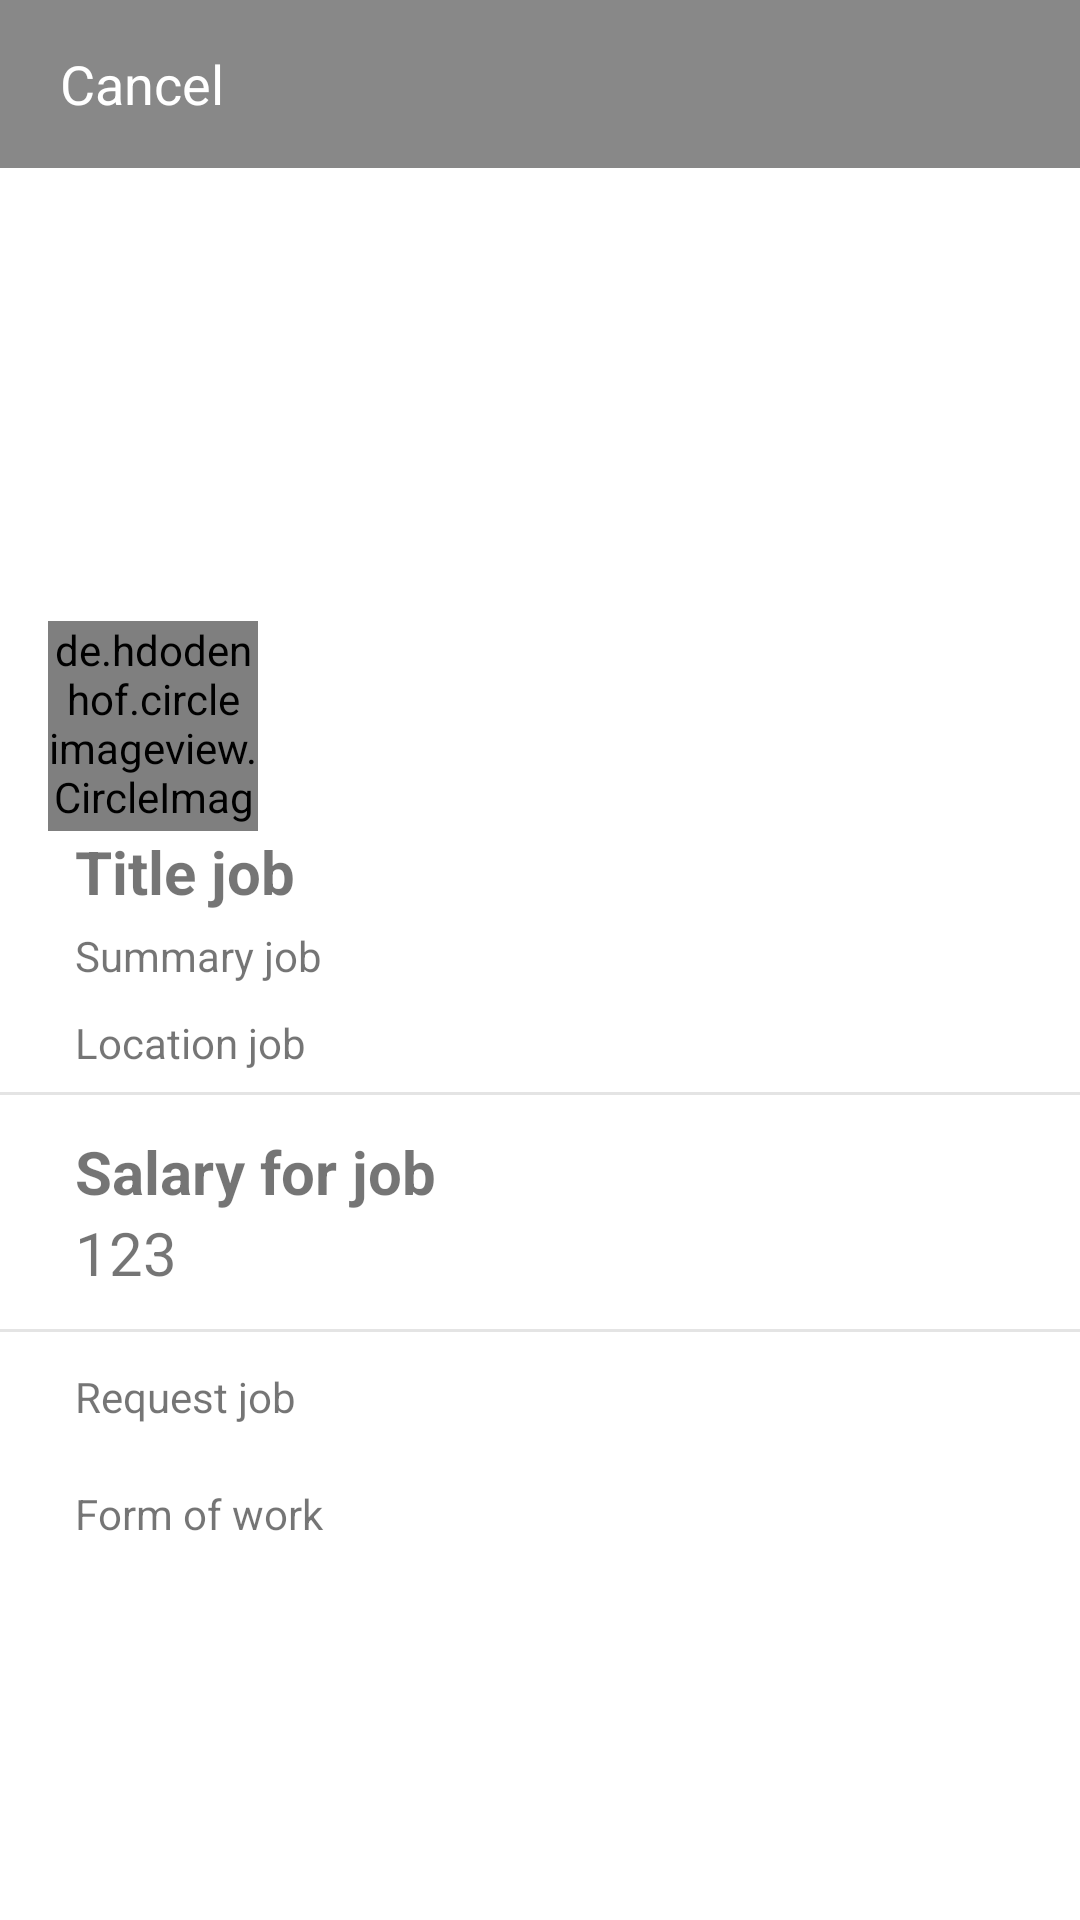

This screen was rendered from an Android layout file. Write that file and the resources it references.
<!-- AndroidManifest.xml: application theme AppTheme -->
<!-- res/layout/detail_fragment.xml -->
<?xml version="1.0" encoding="utf-8"?>
<FrameLayout xmlns:android="http://schemas.android.com/apk/res/android"
    xmlns:app="http://schemas.android.com/apk/res-auto"
    xmlns:tools="http://schemas.android.com/tools"
    android:layout_width="match_parent"
    android:layout_height="match_parent"
    android:paddingBottom="30dp"
    tools:context=".ui.detail_job.DetailFragment">

    <ScrollView
        android:fillViewport="true"
        android:layout_width="match_parent"
        android:layout_height="wrap_content">

        <LinearLayout
            android:layout_width="match_parent"
            android:layout_height="wrap_content"
            android:orientation="vertical">

            <androidx.constraintlayout.widget.ConstraintLayout
                android:id="@+id/top_main"
                android:layout_width="match_parent"
                android:layout_height="wrap_content">

                <ImageView
                    android:id="@+id/imageView"
                    android:layout_width="match_parent"
                    android:layout_height="0dp"
                    android:scaleType="centerCrop"
                    android:src="@drawable/background_add_job"
                    app:layout_constraintBottom_toTopOf="@+id/guideline"
                    app:layout_constraintEnd_toEndOf="parent"
                    app:layout_constraintHorizontal_bias="1.0"
                    app:layout_constraintStart_toStartOf="parent"
                    app:layout_constraintTop_toTopOf="parent"
                    app:layout_constraintVertical_bias="0.0" />

                <RelativeLayout
                    android:id="@+id/action_filter_top"
                    android:layout_width="match_parent"
                    android:layout_height="?attr/actionBarSize"
                    android:layout_alignParentTop="true"
                    android:orientation="horizontal"
                    app:layout_constraintEnd_toEndOf="parent"
                    app:layout_constraintStart_toStartOf="@+id/imageView"
                    app:layout_constraintTop_toTopOf="parent"
                    android:background="#77000000">

                    <TextView
                        android:id="@+id/cancel_filter_button"
                        android:layout_width="match_parent"
                        android:layout_height="match_parent"
                        android:layout_alignParentStart="true"
                        android:layout_alignParentLeft="true"
                        android:layout_alignParentTop="true"
                        android:layout_marginStart="0dp"
                        android:layout_marginLeft="0dp"
                        android:layout_marginTop="0dp"
                        android:gravity="left|center_vertical"
                        android:paddingHorizontal="20dp"
                        android:text="Cancel"
                        android:textColor="@android:color/white"
                        android:textSize="18sp" />

                </RelativeLayout>

                <de.hdodenhof.circleimageview.CircleImageView
                    android:id="@+id/avatar_of_item_recommend_jobs"
                    android:layout_width="70dp"
                    android:layout_height="70dp"
                    android:layout_alignParentLeft="true"
                    android:layout_centerVertical="true"
                    android:layout_marginStart="16dp"
                    android:layout_marginLeft="16dp"
                    android:src="@drawable/anh1"
                    app:layout_constraintBottom_toBottomOf="@+id/imageView"
                    app:layout_constraintStart_toStartOf="@+id/imageView"
                    app:layout_constraintTop_toBottomOf="@+id/imageView" />

                <androidx.constraintlayout.widget.Guideline
                    android:id="@+id/guideline"
                    android:layout_width="wrap_content"
                    android:layout_height="wrap_content"
                    android:orientation="horizontal"
                    app:layout_constraintGuide_begin="242dp" />

            </androidx.constraintlayout.widget.ConstraintLayout>

            <com.google.android.material.textview.MaterialTextView
                android:id="@+id/title_job"
                android:layout_width="match_parent"
                android:layout_height="wrap_content"
                android:paddingLeft="25dp"
                android:text="Title job"
                android:textSize="20sp"
                android:textStyle="bold"
                app:layout_constraintEnd_toEndOf="parent"
                app:layout_constraintStart_toStartOf="parent"
                app:layout_constraintTop_toTopOf="@+id/guideline2" />


            <TextView
                android:id="@+id/summary_job"
                android:layout_width="match_parent"
                android:layout_height="wrap_content"
                android:paddingVertical="5dp"
                android:paddingLeft="25dp"
                android:text="Summary job" />

            <TextView
                android:id="@+id/location_job"
                android:layout_width="match_parent"
                android:layout_height="wrap_content"
                android:paddingVertical="5dp"
                android:paddingLeft="25dp"
                android:text="Location job" />

            <LinearLayout
                android:id="@+id/linearLayout"
                android:layout_width="match_parent"
                android:layout_height="wrap_content"
                android:background="@drawable/custom_border_item_recomment_jobs"
                android:orientation="vertical"
                android:paddingVertical="15dp">

                <TextView
                    android:layout_width="match_parent"
                    android:layout_height="wrap_content"
                    android:paddingLeft="25sp"
                    android:text="Salary for job"
                    android:textSize="20sp"
                    android:textStyle="bold" />

                <TextView
                    android:id="@+id/salary_job"
                    android:layout_width="match_parent"
                    android:layout_height="wrap_content"
                    android:paddingLeft="25sp"
                    android:text="123"
                    android:textSize="20sp" />

            </LinearLayout>

            <TextView
                android:id="@+id/request_job"
                android:layout_width="match_parent"
                android:layout_height="wrap_content"
                android:paddingVertical="10dp"
                android:paddingLeft="25dp"
                android:text="Request job"
                app:layout_constraintEnd_toEndOf="parent"
                app:layout_constraintStart_toStartOf="parent"
                app:layout_constraintTop_toBottomOf="@+id/linearLayout" />

            <TextView
                android:id="@+id/form_work_job"
                android:layout_width="match_parent"
                android:layout_height="wrap_content"
                android:paddingVertical="10dp"
                android:paddingLeft="25dp"
                android:text="Form of work"
                app:layout_constraintEnd_toEndOf="parent"
                app:layout_constraintStart_toStartOf="parent"
                app:layout_constraintTop_toBottomOf="@+id/request_job" />

            <androidx.recyclerview.widget.RecyclerView
                android:id="@+id/recycler_detail_job_user_contact_your_post"
                android:layout_width="match_parent"
                android:layout_height="wrap_content"
                app:layout_constraintEnd_toEndOf="parent"
                app:layout_constraintStart_toStartOf="parent"
                app:layout_constraintTop_toBottomOf="@+id/form_work_job"
                tools:listitem="@layout/item_job_user_contact_your_post" />
        </LinearLayout>
    </ScrollView>
</FrameLayout>
<!-- res/layout/item_job_user_contact_your_post.xml (included above) -->
<?xml version="1.0" encoding="utf-8"?>
<RelativeLayout xmlns:android="http://schemas.android.com/apk/res/android"
    xmlns:app="http://schemas.android.com/apk/res-auto"
    android:layout_width="match_parent"
    android:layout_height="140dp"
    android:background="@drawable/custom_border_item_recomment_jobs"
    android:gravity="center_vertical"
    android:orientation="horizontal">

    <de.hdodenhof.circleimageview.CircleImageView
        android:id="@+id/avatar_of_item_recommend_jobs"
        android:layout_width="100dp"
        android:layout_height="100dp"
        android:layout_alignParentLeft="true"
        android:layout_centerVertical="true"
        android:padding="15dp"
        android:src="@drawable/anh1" />

    <LinearLayout
        android:id="@+id/content_of_item_recommend_jobs"
        android:layout_width="wrap_content"
        android:layout_height="match_parent"
        android:layout_toRightOf="@+id/avatar_of_item_recommend_jobs"
        android:gravity="center_vertical"
        android:orientation="vertical">

        <TextView
            android:id="@+id/name_contact"
            android:layout_width="match_parent"
            android:layout_height="wrap_content"
            android:text="Name contact"
            android:textSize="20sp"
            android:textStyle="bold" />

        <TextView
            android:id="@+id/phone_number_contact"
            android:layout_width="match_parent"
            android:layout_height="wrap_content"
            android:text="Slary: 100$ - 200$" />

    </LinearLayout>

    <LinearLayout
        android:layout_width="match_parent"
        android:layout_height="match_parent"
        android:layout_toRightOf="@+id/content_of_item_recommend_jobs"
        android:gravity="center">

        <com.google.android.material.floatingactionbutton.FloatingActionButton
            android:id="@+id/call_contact"
            android:layout_width="wrap_content"
            android:layout_height="wrap_content"
            android:layout_gravity="center"
            android:backgroundTint="@color/colorPrimary"
            android:src="@drawable/ic_local_phone_black_24dp"
            android:layout_marginHorizontal="15dp"
            app:fabSize="normal"
            app:tint="@android:color/white" />

        <com.google.android.material.floatingactionbutton.FloatingActionButton
            android:id="@+id/message_contact"
            android:layout_width="wrap_content"
            android:layout_height="wrap_content"
            android:layout_gravity="center"
            android:backgroundTint="@color/colorPrimary"
            android:src="@drawable/ic_message_black_24dp"
            app:fabSize="normal"
            app:tint="@android:color/white" />
    </LinearLayout>

</RelativeLayout>
<!-- resources referenced by this layout -->
<resources>
  <color name="colorPrimary">#187EE0</color>
  <!-- drawable anh1: jpg bitmap (drawable, 92245 bytes) -->
  <!-- drawable custom_border_item_recomment_jobs (drawable) -->
  <?xml version="1.0" encoding="utf-8"?>
  <layer-list xmlns:android="http://schemas.android.com/apk/res/android" >
      <item
          android:bottom="2dp"
          android:left="-2dp"
          android:right="-2dp"
          android:top="2dp">
          <shape android:shape="rectangle" >
              <stroke
                  android:width="1dp"
                  android:color="#E4E4E4" />
  
              <solid android:color="#00FFFFFF" />
          </shape>
      </item>
  
  </layer-list>
  <!-- drawable ic_message_black_24dp (drawable) -->
  <vector xmlns:android="http://schemas.android.com/apk/res/android"
      android:width="24dp"
      android:height="24dp"
      android:viewportWidth="24"
      android:viewportHeight="24">
    <path
        android:fillColor="#7D98BC"
        android:pathData="M20,2L4,2c-1.1,0 -2,0.9 -2,2v18l4,-4h14c1.1,0 2,-0.9 2,-2L22,4c0,-1.1 -0.9,-2 -2,-2zM19,16L6,16l-2,2L4,5c0,-0.55 0.45,-1 1,-1h14c0.55,0 1,0.45 1,1v10c0,0.55 -0.45,1 -1,1z"/>
  </vector>
  <style name="AppTheme" parent="Theme.MaterialComponents.Light.NoActionBar">
          
          <item name="colorPrimary">@color/colorPrimary</item>
          <item name="colorPrimaryDark">@color/colorPrimaryDark</item>
          <item name="colorAccent">@color/colorAccent</item>
      </style>
  <color name="colorPrimaryDark">#0C76DC</color>
  <color name="colorAccent">#FF2F53</color>
</resources>
